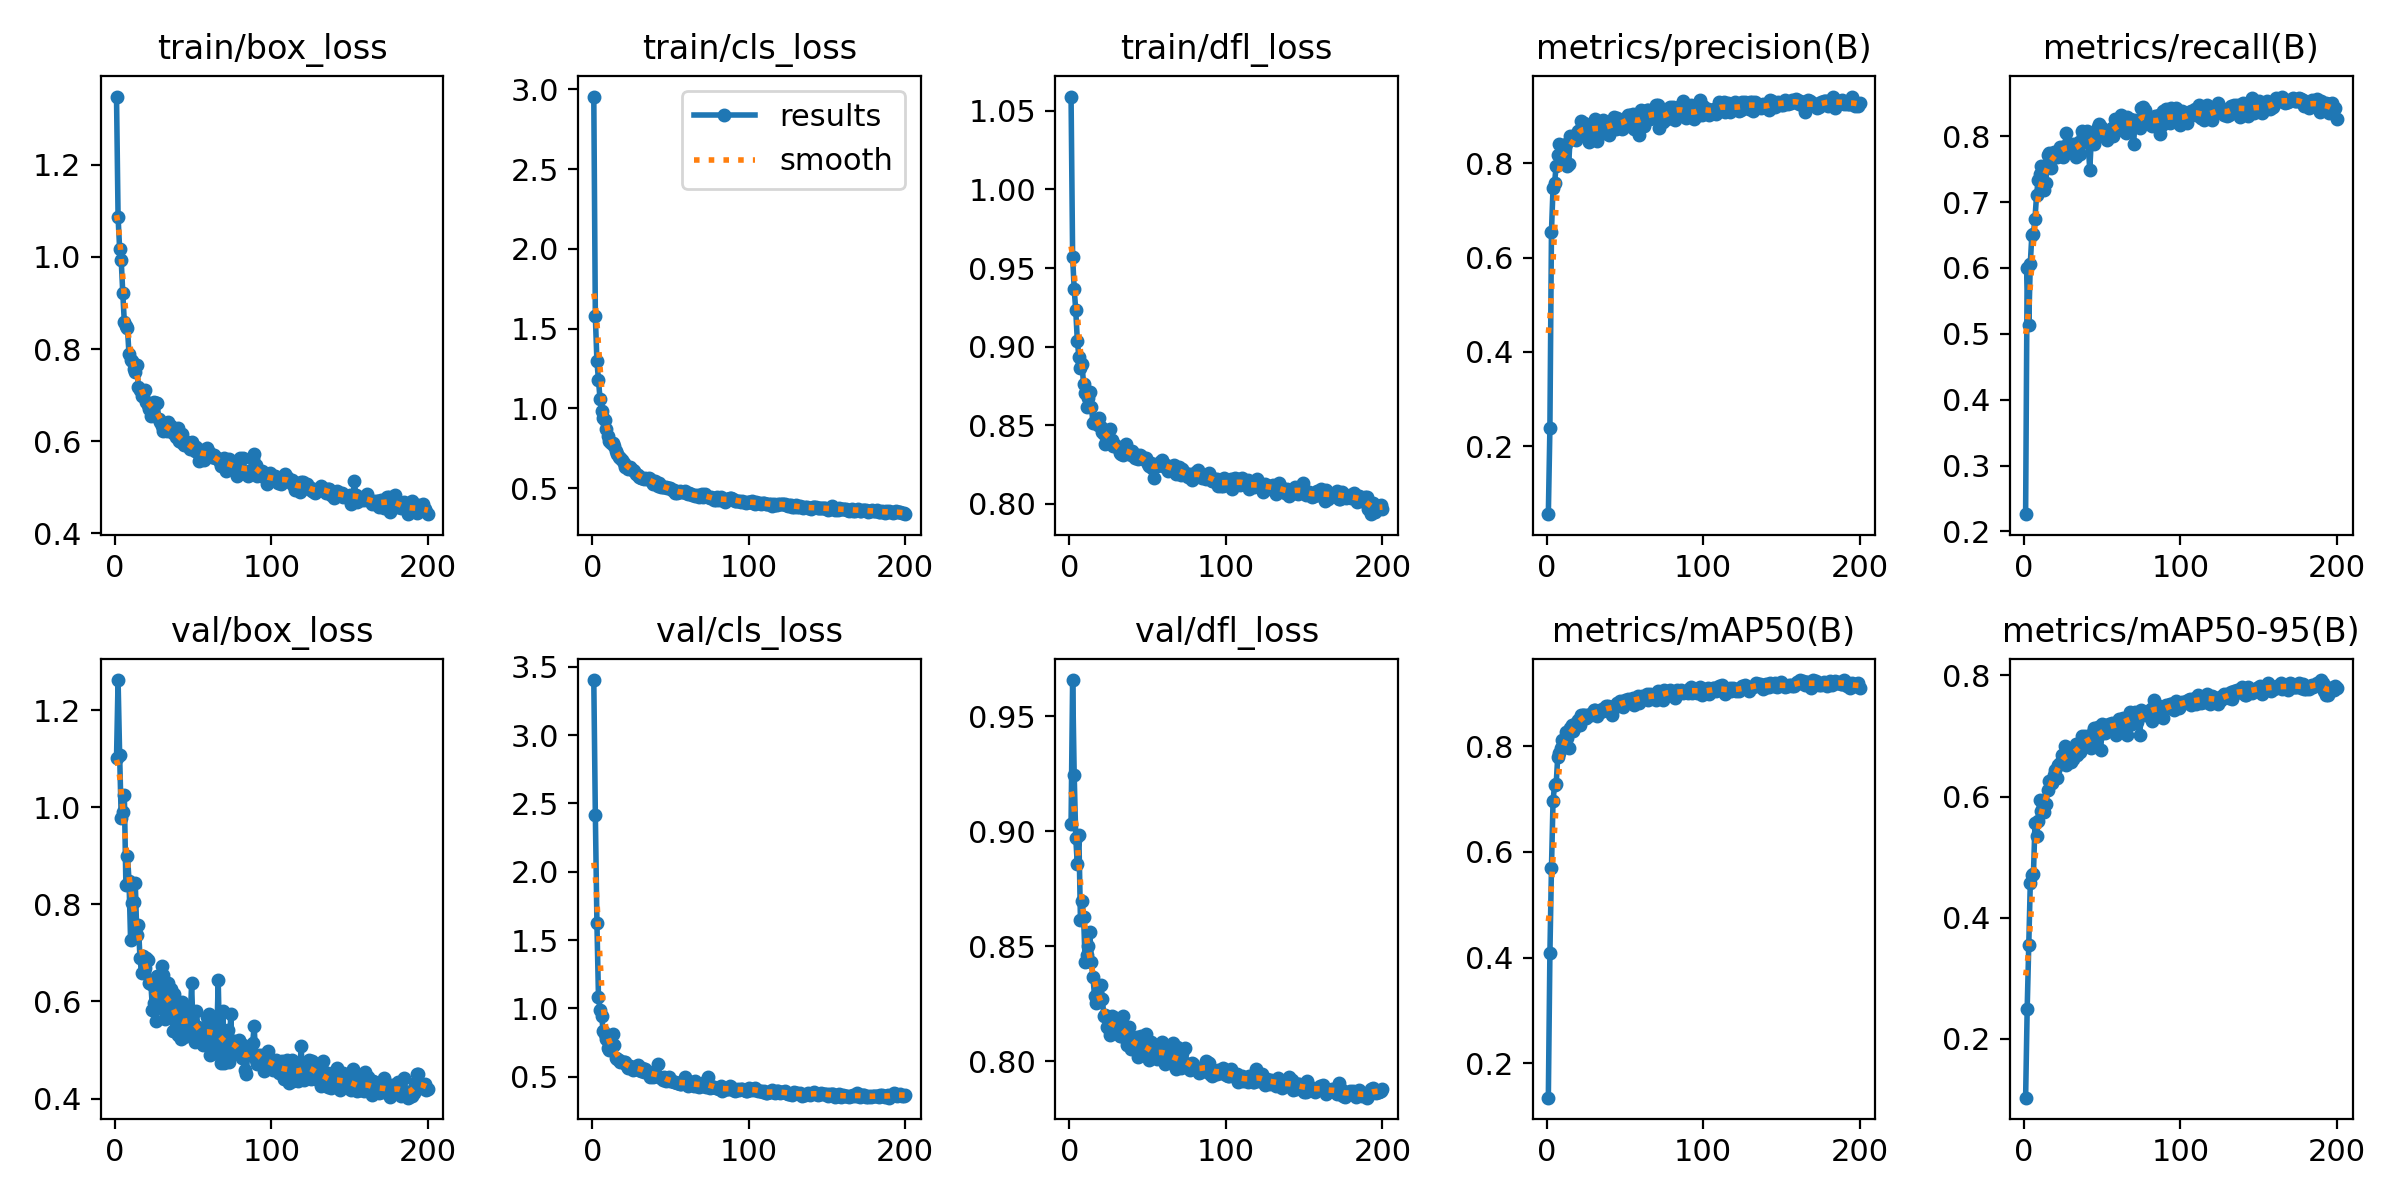

The file beside this chart, header and first rows:
epoch, time, train/box_loss, train/cls_loss, train/dfl_loss, metrics/precision(B), metrics/recall(B), metrics/mAP50(B), metrics/mAP50-95(B), val/box_loss, val/cls_loss, val/dfl_loss, lr/pg0, lr/pg1, lr/pg2
1, 15.37, 1.349, 2.955, 1.059, 0.05582, 0.2263, 0.1353, 0.1029, 1.1, 3.404, 0.9032, 0.0004062, 0.0004062, 0.0004062
2, 29.18, 1.087, 1.576, 0.9573, 0.2387, 0.6006, 0.408, 0.249, 1.262, 2.415, 0.9658, 0.0008209, 0.0008209, 0.0008209
3, 42.73, 1.018, 1.297, 0.9365, 0.6555, 0.5137, 0.57, 0.3552, 1.107, 1.626, 0.9247, 0.001233, 0.001233, 0.001233
4, 56.29, 0.9932, 1.178, 0.9231, 0.748, 0.6067, 0.6963, 0.4575, 0.9786, 1.082, 0.8972, 0.001241, 0.001241, 0.001241
5, 69.81, 0.9222, 1.059, 0.9038, 0.7586, 0.6505, 0.7269, 0.4713, 0.9896, 0.9899, 0.8856, 0.001238, 0.001238, 0.001238
6, 83.3, 0.8585, 0.9872, 0.8936, 0.7951, 0.652, 0.7279, 0.4716, 1.024, 0.946, 0.8982, 0.001234, 0.001234, 0.001234
7, 96.82, 0.8504, 0.9409, 0.8863, 0.8187, 0.6749, 0.7794, 0.5561, 0.8391, 0.8319, 0.8614, 0.001231, 0.001231, 0.001231
8, 110.4, 0.8447, 0.9271, 0.8889, 0.841, 0.7105, 0.7864, 0.5353, 0.9004, 0.8105, 0.8697, 0.001228, 0.001228, 0.001228
9, 123.9, 0.7883, 0.8686, 0.876, 0.8055, 0.7333, 0.797, 0.5599, 0.8481, 0.773, 0.8629, 0.001225, 0.001225, 0.001225
10, 137.2, 0.7764, 0.8306, 0.8705, 0.8313, 0.7432, 0.8126, 0.5944, 0.7259, 0.7079, 0.8434, 0.001222, 0.001222, 0.001222
11, 150.7, 0.774, 0.7933, 0.8616, 0.8129, 0.7543, 0.8105, 0.5767, 0.8019, 0.6964, 0.8462, 0.001219, 0.001219, 0.001219
12, 164.1, 0.7578, 0.7834, 0.8674, 0.8421, 0.7291, 0.8268, 0.5896, 0.8052, 0.7171, 0.8499, 0.001216, 0.001216, 0.001216
13, 177.6, 0.7505, 0.7822, 0.8713, 0.795, 0.7181, 0.8148, 0.5741, 0.843, 0.8107, 0.856, 0.001213, 0.001213, 0.001213
14, 191.2, 0.7649, 0.7635, 0.8616, 0.7981, 0.7293, 0.7974, 0.5874, 0.7363, 0.7283, 0.843, 0.001209, 0.001209, 0.001209
15, 204.6, 0.7172, 0.7343, 0.8517, 0.8574, 0.7716, 0.8344, 0.6107, 0.7573, 0.6372, 0.8365, 0.001206, 0.001206, 0.001206
16, 218.1, 0.7115, 0.7146, 0.8528, 0.8515, 0.7743, 0.8399, 0.6259, 0.6895, 0.627, 0.8284, 0.001203, 0.001203, 0.001203
17, 231.4, 0.6991, 0.6929, 0.8532, 0.8583, 0.7516, 0.8296, 0.6263, 0.6581, 0.6246, 0.8251, 0.0012, 0.0012, 0.0012
18, 244.9, 0.6976, 0.6905, 0.85, 0.8513, 0.7672, 0.8355, 0.6223, 0.694, 0.6085, 0.8262, 0.001197, 0.001197, 0.001197
19, 258.3, 0.7103, 0.6754, 0.8548, 0.8504, 0.7762, 0.843, 0.635, 0.6698, 0.6048, 0.8281, 0.001194, 0.001194, 0.001194
20, 271.9, 0.6841, 0.6567, 0.8488, 0.8686, 0.7731, 0.8502, 0.6438, 0.6892, 0.6059, 0.8333, 0.001191, 0.001191, 0.001191
21, 285.4, 0.6793, 0.6325, 0.8458, 0.8703, 0.7684, 0.8392, 0.6299, 0.6857, 0.6088, 0.827, 0.001187, 0.001187, 0.001187
22, 298.8, 0.669, 0.6337, 0.8443, 0.8895, 0.7774, 0.8588, 0.6513, 0.6386, 0.5766, 0.8197, 0.001184, 0.001184, 0.001184
23, 312.2, 0.654, 0.6221, 0.838, 0.8704, 0.7836, 0.8592, 0.655, 0.6351, 0.5618, 0.8202, 0.001181, 0.001181, 0.001181
24, 325.7, 0.6743, 0.631, 0.8442, 0.8858, 0.7745, 0.8583, 0.668, 0.5824, 0.5753, 0.8147, 0.001178, 0.001178, 0.001178
25, 339.1, 0.6859, 0.6238, 0.8421, 0.8781, 0.768, 0.8534, 0.6686, 0.5969, 0.569, 0.8141, 0.001175, 0.001175, 0.001175
26, 353, 0.6825, 0.6171, 0.8476, 0.8599, 0.7846, 0.8595, 0.6827, 0.5605, 0.5517, 0.8113, 0.001172, 0.001172, 0.001172
27, 366.5, 0.6822, 0.6073, 0.8407, 0.8448, 0.8041, 0.8597, 0.6528, 0.6529, 0.554, 0.8197, 0.001169, 0.001169, 0.001169
28, 379.9, 0.6471, 0.5915, 0.837, 0.8753, 0.7805, 0.8592, 0.6755, 0.5952, 0.5606, 0.8154, 0.001166, 0.001166, 0.001166
29, 393.2, 0.6407, 0.5824, 0.8377, 0.882, 0.7762, 0.8635, 0.6735, 0.5874, 0.5856, 0.8162, 0.001162, 0.001162, 0.001162
30, 406.7, 0.6336, 0.5722, 0.8366, 0.8855, 0.7846, 0.8692, 0.6565, 0.6728, 0.5518, 0.8187, 0.001159, 0.001159, 0.001159
31, 420, 0.6224, 0.5654, 0.8352, 0.8946, 0.7875, 0.8675, 0.6624, 0.6539, 0.5445, 0.8155, 0.001156, 0.001156, 0.001156
32, 433.7, 0.6279, 0.562, 0.8321, 0.848, 0.7757, 0.8565, 0.6781, 0.5635, 0.5621, 0.8108, 0.001153, 0.001153, 0.001153
33, 447.1, 0.6224, 0.5596, 0.8318, 0.8761, 0.7683, 0.8625, 0.6865, 0.5713, 0.5359, 0.8109, 0.00115, 0.00115, 0.00115
34, 460.6, 0.6426, 0.5615, 0.8309, 0.8679, 0.7782, 0.8649, 0.669, 0.6369, 0.5588, 0.8195, 0.001147, 0.001147, 0.001147
35, 473.9, 0.625, 0.5568, 0.836, 0.871, 0.7906, 0.8703, 0.6782, 0.6204, 0.5368, 0.815, 0.001144, 0.001144, 0.001144
36, 487.3, 0.6319, 0.5631, 0.8379, 0.8913, 0.7734, 0.8657, 0.6739, 0.6247, 0.5323, 0.8145, 0.001141, 0.001141, 0.001141
37, 500.7, 0.6179, 0.557, 0.8337, 0.8654, 0.8076, 0.8725, 0.6994, 0.5383, 0.4939, 0.807, 0.001138, 0.001138, 0.001138
38, 514.4, 0.6253, 0.5414, 0.8327, 0.8847, 0.8014, 0.8764, 0.6844, 0.6162, 0.52, 0.815, 0.001134, 0.001134, 0.001134
39, 527.8, 0.6083, 0.5276, 0.831, 0.8804, 0.7925, 0.8757, 0.7007, 0.5598, 0.4992, 0.8055, 0.001131, 0.001131, 0.001131
40, 541.2, 0.6282, 0.5443, 0.8336, 0.8612, 0.8072, 0.8699, 0.6984, 0.5316, 0.5198, 0.8078, 0.001128, 0.001128, 0.001128
41, 554.5, 0.6001, 0.5259, 0.8303, 0.8893, 0.7898, 0.8742, 0.6902, 0.5759, 0.5085, 0.809, 0.001125, 0.001125, 0.001125
42, 568, 0.5971, 0.5128, 0.8293, 0.8751, 0.7486, 0.8585, 0.6868, 0.5232, 0.5922, 0.8075, 0.001122, 0.001122, 0.001122
43, 581.4, 0.6147, 0.5318, 0.8312, 0.899, 0.7947, 0.8728, 0.6796, 0.5987, 0.4985, 0.8105, 0.001119, 0.001119, 0.001119
44, 594.9, 0.591, 0.5064, 0.8286, 0.8736, 0.8019, 0.8777, 0.7072, 0.5273, 0.4881, 0.802, 0.001116, 0.001116, 0.001116
45, 608.3, 0.5959, 0.5104, 0.831, 0.8959, 0.7879, 0.8812, 0.7125, 0.5567, 0.4733, 0.8039, 0.001112, 0.001112, 0.001112
46, 621.8, 0.5991, 0.5093, 0.8302, 0.8876, 0.8055, 0.8779, 0.6919, 0.5857, 0.495, 0.811, 0.001109, 0.001109, 0.001109
47, 635.1, 0.5892, 0.5061, 0.8291, 0.8864, 0.8142, 0.8856, 0.7142, 0.5354, 0.4693, 0.8065, 0.001106, 0.001106, 0.001106
48, 648.6, 0.5838, 0.4999, 0.8278, 0.8735, 0.8178, 0.8827, 0.7018, 0.5495, 0.4798, 0.8074, 0.001103, 0.001103, 0.001103
49, 661.9, 0.5988, 0.501, 0.8294, 0.8757, 0.8144, 0.8743, 0.6773, 0.6372, 0.4964, 0.8118, 0.0011, 0.0011, 0.0011
50, 675.5, 0.5878, 0.4994, 0.8251, 0.889, 0.8087, 0.8869, 0.7192, 0.5356, 0.4645, 0.8016, 0.001097, 0.001097, 0.001097
51, 688.9, 0.5775, 0.4881, 0.8241, 0.8984, 0.802, 0.881, 0.7183, 0.5173, 0.4653, 0.8003, 0.001094, 0.001094, 0.001094
52, 702.3, 0.5875, 0.4907, 0.8257, 0.902, 0.7985, 0.8886, 0.7043, 0.5798, 0.4617, 0.8083, 0.001091, 0.001091, 0.001091
53, 715.7, 0.5743, 0.4734, 0.8225, 0.9029, 0.7943, 0.8826, 0.7087, 0.5478, 0.4635, 0.8043, 0.001087, 0.001087, 0.001087
54, 729.1, 0.5558, 0.4694, 0.8164, 0.898, 0.8011, 0.8857, 0.7205, 0.5376, 0.454, 0.8039, 0.001084, 0.001084, 0.001084
55, 742.5, 0.5789, 0.4768, 0.824, 0.905, 0.8055, 0.8902, 0.7181, 0.5333, 0.453, 0.8022, 0.001081, 0.001081, 0.001081
56, 756, 0.5814, 0.4837, 0.8241, 0.8723, 0.8116, 0.8777, 0.7214, 0.5105, 0.4491, 0.801, 0.001078, 0.001078, 0.001078
57, 769.4, 0.5597, 0.4778, 0.8249, 0.899, 0.8008, 0.8906, 0.7202, 0.5201, 0.4475, 0.8023, 0.001075, 0.001075, 0.001075
58, 782.8, 0.5695, 0.4755, 0.8264, 0.8863, 0.8262, 0.8956, 0.7217, 0.5392, 0.4532, 0.8047, 0.001072, 0.001072, 0.001072
59, 796.2, 0.586, 0.4812, 0.828, 0.8608, 0.8127, 0.8814, 0.7009, 0.5676, 0.4935, 0.8086, 0.001069, 0.001069, 0.001069
60, 809.6, 0.5771, 0.4717, 0.8248, 0.9128, 0.8098, 0.892, 0.7123, 0.5746, 0.4538, 0.8073, 0.001066, 0.001066, 0.001066
... 140 more rows
